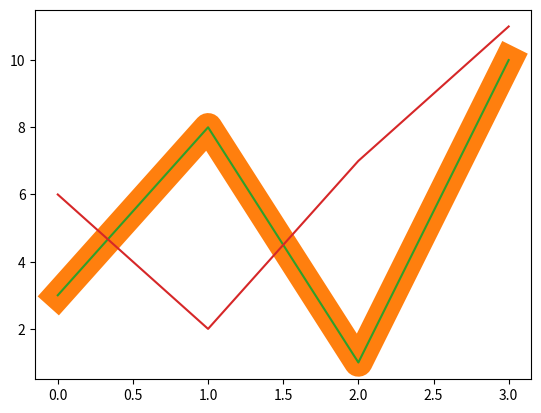

The matplotlib source for this figure:
print('\n- Linestyle')
import matplotlib.pyplot as plt
import numpy as np

ypoints = np.array([3, 8, 1, 10])
plt.plot(ypoints, linestyle= 'dotted')
plt.show()

print('\n- Line Color')
ypoints = np.array([3, 8, 1, 10])
plt.plot(ypoints, color = 'r')
plt.show()

print('\n- Line Width')
ypoints = np.array([3, 8, 1, 10])
plt.plot(ypoints, linewidth = '20.5')
plt.show()

print('\n- Multiple Lines')
x1 = np.array([0, 1, 2, 3])
y1 = np.array([3, 8, 1, 10])
x2 = np.array([0, 1, 2, 3])
y2 = np.array([6, 2, 7, 11])

plt.plot(x1, y1, x2, y2)
plt.show()
